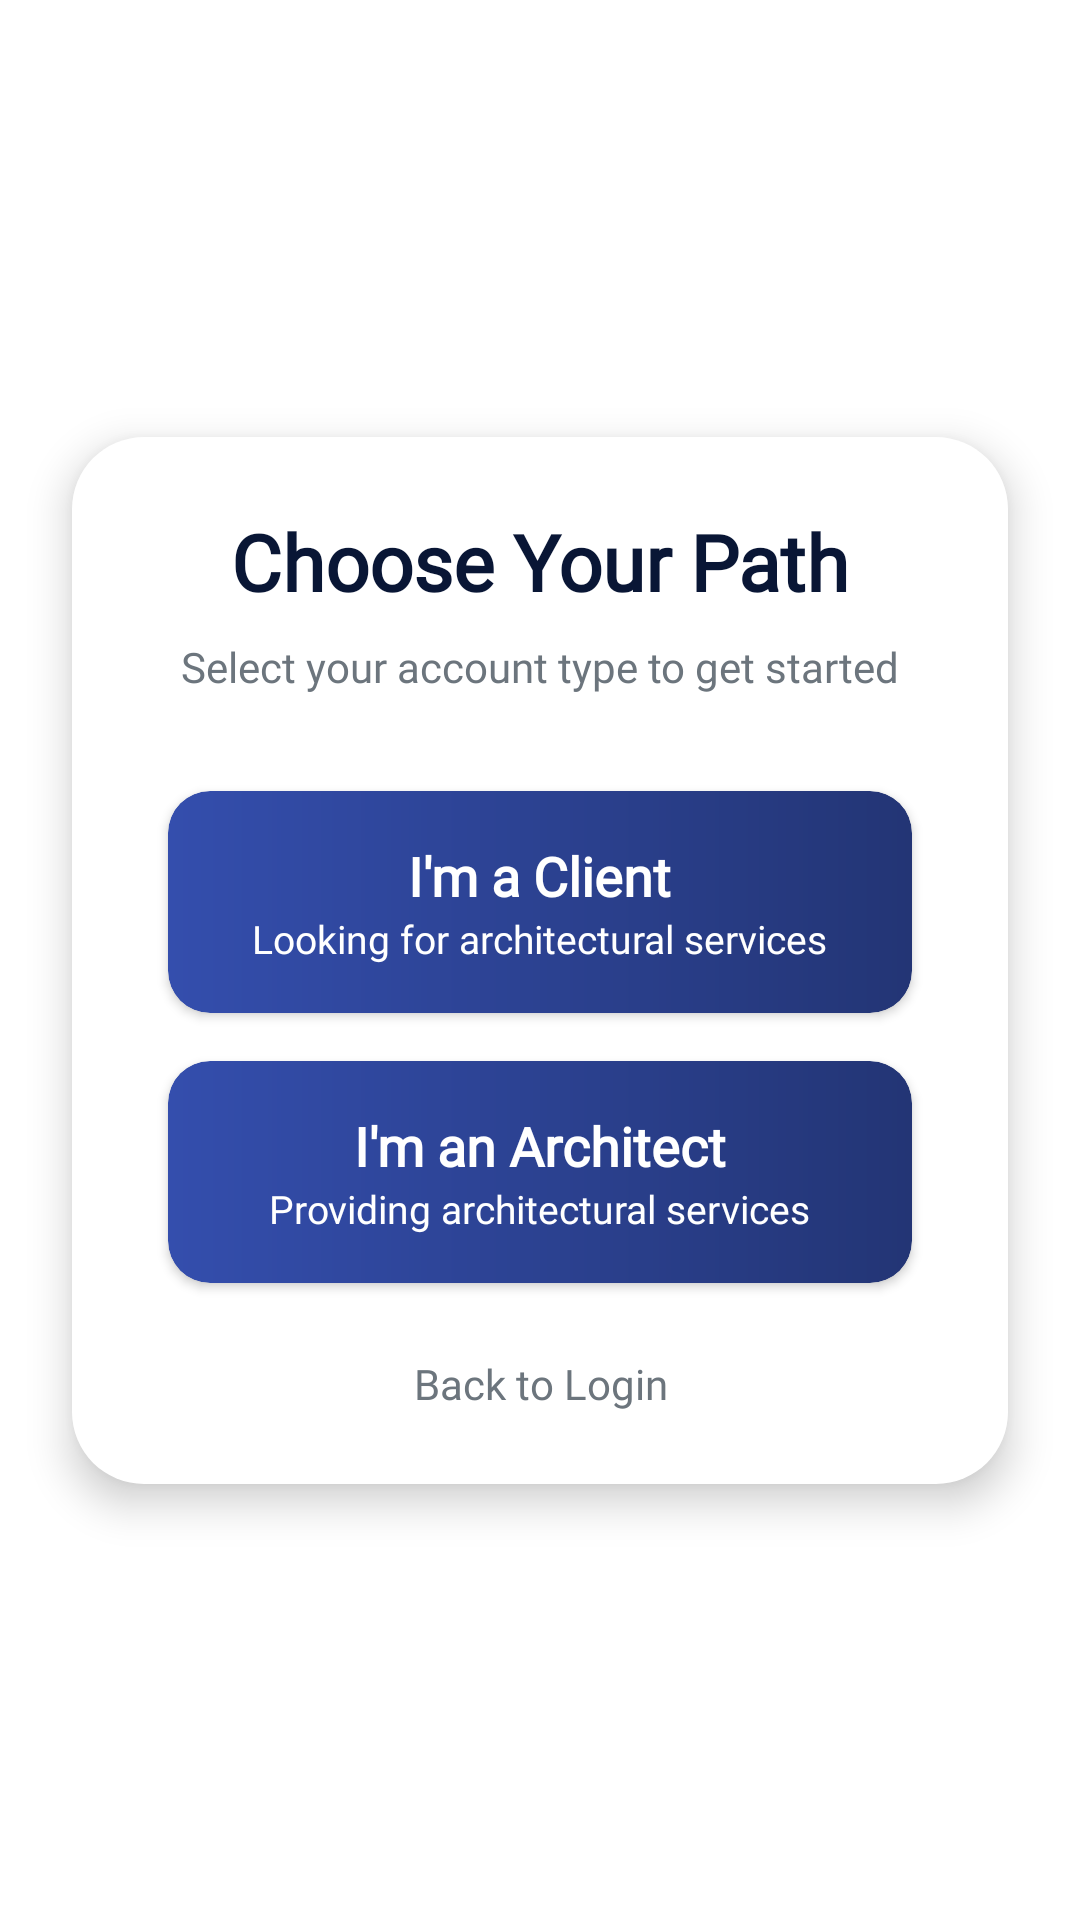

The Android layout XML behind this screen, and the referenced resources:
<!-- AndroidManifest.xml: application theme Theme.BlueprintProApps -->
<!-- res/layout/activity_choose_role.xml -->
<?xml version="1.0" encoding="utf-8"?>
<androidx.constraintlayout.widget.ConstraintLayout
    xmlns:android="http://schemas.android.com/apk/res/android"
    xmlns:app="http://schemas.android.com/apk/res-auto"
    xmlns:tools="http://schemas.android.com/tools"
    android:id="@+id/main"
    android:layout_width="match_parent"
    android:layout_height="match_parent"
    tools:context=".network.ChooseRoleActivity">

    
    <ImageView
        android:id="@+id/bldg_bg"
        android:layout_width="0dp"
        android:layout_height="0dp"
        android:src="@drawable/bldg_bg"
        android:scaleType="centerCrop"
        app:layout_constraintTop_toTopOf="parent"
        app:layout_constraintBottom_toBottomOf="parent"
        app:layout_constraintStart_toStartOf="parent"
        app:layout_constraintEnd_toEndOf="parent" />

    
    <View
        android:id="@+id/dimOverlay"
        android:layout_width="0dp"
        android:layout_height="0dp"
        android:background="#FFFFFF"
        app:layout_constraintTop_toTopOf="parent"
        app:layout_constraintBottom_toBottomOf="parent"
        app:layout_constraintStart_toStartOf="parent"
        app:layout_constraintEnd_toEndOf="parent"/>

    
    <LinearLayout
        android:id="@+id/chooseRoleContainer"
        android:layout_width="0dp"
        android:layout_height="wrap_content"
        android:orientation="vertical"
        android:gravity="center"
        android:padding="24dp"
        android:background="@drawable/bg_white_card"
        android:elevation="8dp"
        app:layout_constraintTop_toTopOf="parent"
        app:layout_constraintBottom_toBottomOf="parent"
        app:layout_constraintStart_toStartOf="parent"
        app:layout_constraintEnd_toEndOf="parent"
        android:layout_marginHorizontal="24dp"
        android:layout_marginVertical="32dp">

        
        <TextView
            android:id="@+id/titleText"
            android:layout_width="match_parent"
            android:layout_height="wrap_content"
            android:text="Choose Your Path"
            android:textColor="#091635"
            android:textSize="26sp"
            android:textStyle="bold"
            android:fontFamily="@font/raleway_bold"
            android:gravity="center"
            android:layout_marginBottom="8dp"/>

        
        <TextView
            android:id="@+id/subtitleText"
            android:layout_width="match_parent"
            android:layout_height="wrap_content"
            android:text="Select your account type to get started"
            android:textColor="#6C757D"
            android:textSize="14sp"
            android:fontFamily="@font/raleway_regular"
            android:gravity="center"
            android:layout_marginBottom="32dp"/>

        
        <LinearLayout
            android:id="@+id/clientButton"
            android:layout_width="match_parent"
            android:layout_height="wrap_content"
            android:orientation="vertical"
            android:gravity="center"
            android:padding="16dp"
            android:background="@drawable/gradient_button"
            android:layout_marginBottom="16dp"
            android:layout_marginHorizontal="8dp"
            android:clipToOutline="true"
            android:elevation="2dp">

            <TextView
                android:layout_width="wrap_content"
                android:layout_height="wrap_content"
                android:text="I'm a Client"
                android:textSize="18sp"
                android:textStyle="bold"
                android:fontFamily="@font/raleway_bold"
                android:textColor="@android:color/white"/>

            <TextView
                android:layout_width="wrap_content"
                android:layout_height="wrap_content"
                android:text="Looking for architectural services"
                android:textSize="13sp"
                android:fontFamily="@font/raleway_extralight"
                android:textColor="@android:color/white"/>
        </LinearLayout>

        
        <LinearLayout
            android:id="@+id/architectButton"
            android:layout_width="match_parent"
            android:layout_height="wrap_content"
            android:orientation="vertical"
            android:gravity="center"
            android:padding="16dp"
            android:background="@drawable/gradient_button"
            android:layout_marginBottom="24dp"
            android:layout_marginHorizontal="8dp"
            android:clipToOutline="true"
            android:elevation="2dp">

            <TextView
                android:layout_width="wrap_content"
                android:layout_height="wrap_content"
                android:text="I'm an Architect"
                android:textSize="18sp"
                android:textStyle="bold"
                android:fontFamily="@font/raleway_bold"
                android:textColor="@android:color/white"/>

            <TextView
                android:layout_width="wrap_content"
                android:layout_height="wrap_content"
                android:text="Providing architectural services"
                android:textSize="13sp"
                android:fontFamily="@font/raleway_extralight"
                android:textColor="@android:color/white"/>
        </LinearLayout>

        
        <TextView
            android:id="@+id/backToLogin"
            android:layout_width="wrap_content"
            android:layout_height="wrap_content"
            android:text="Back to Login"
            android:textSize="14sp"
            android:textColor="#6C757D"
            android:fontFamily="@font/raleway_extralight"
            android:gravity="center"/>
    </LinearLayout>

</androidx.constraintlayout.widget.ConstraintLayout>
<!-- resources referenced by this layout -->
<resources>
  <!-- drawable bg_white_card (drawable) -->
  <shape xmlns:android="http://schemas.android.com/apk/res/android"
      android:shape="rectangle">
      <solid android:color="@android:color/white"/>
      <corners android:radius="24dp"/>
      <padding android:left="16dp" android:right="16dp" android:top="16dp" android:bottom="16dp"/>
      <shadowColor android:color="#260D3C80"/>
  </shape>
  <!-- drawable gradient_button (drawable) -->
  <shape xmlns:android="http://schemas.android.com/apk/res/android"
      android:shape="rectangle">
      <gradient
          android:startColor="@color/primary"
          android:endColor="@color/primary_dark"
          android:angle="0" />
      <corners android:radius="14dp" />
  
  </shape>
  <style name="Theme.BlueprintProApps" parent="Theme.MaterialComponents.DayNight.NoActionBar">
          
          <item name="colorPrimary">#0D3C80</item>
          <item name="colorPrimaryVariant">#0A2B60</item>
          <item name="colorOnPrimary">#FFFFFF</item>
          <item name="colorSecondary">#6C757D</item>
          <item name="android:statusBarColor">?attr/colorPrimaryVariant</item>
  
          <item name="android:windowFullscreen">false</item>
          <item name="android:windowTranslucentStatus">false</item>
      </style>
  <color name="primary">#344EAD</color>
  <color name="primary_dark">#233575</color>
</resources>
